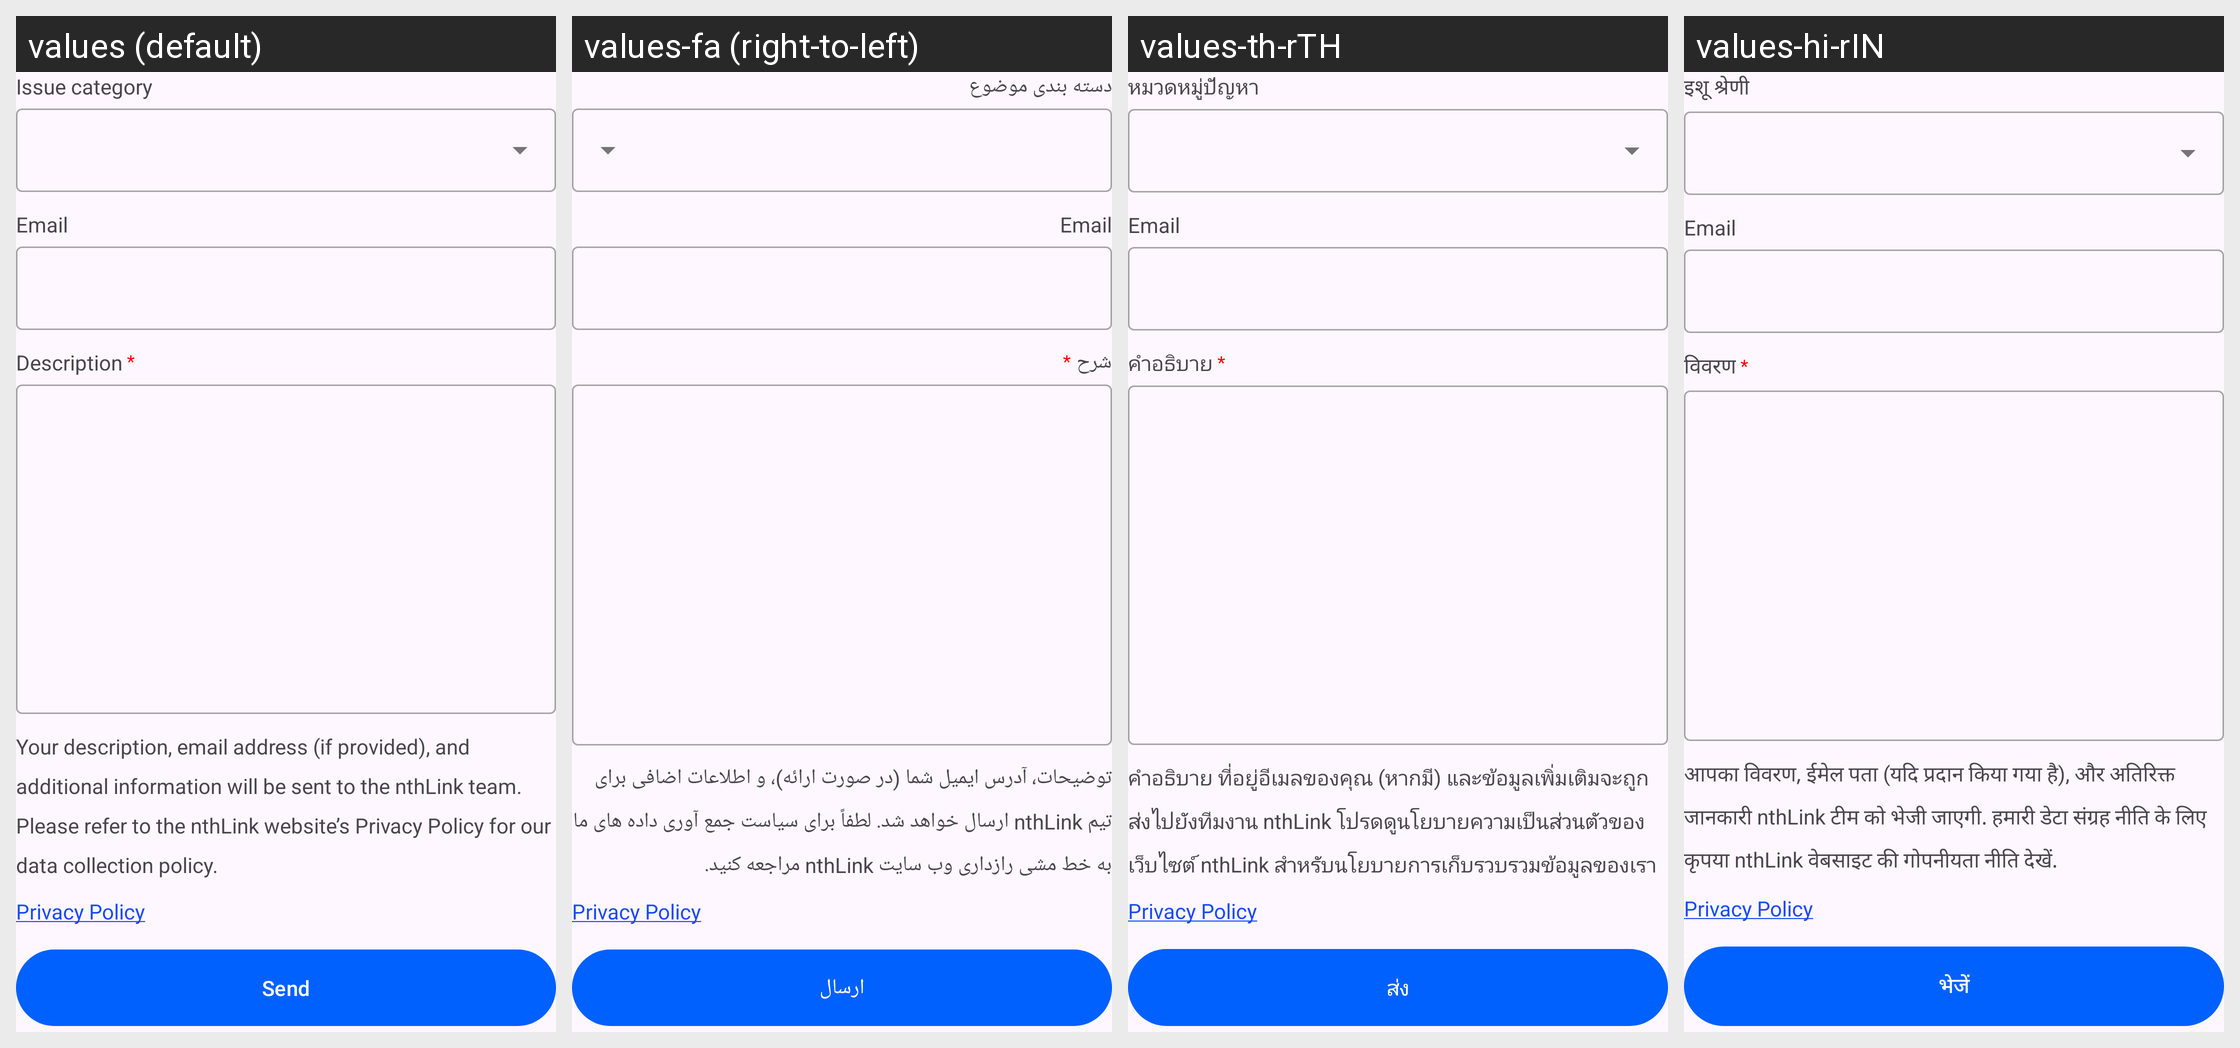

The same Android screen rendered under several of its app's locales, left to right. List the strings drawn on it with the default value and each locale's translation.
Android screen res/layout/fragment_feedback.xml rendered under 4 locales, left to right: values (default), values-fa (right-to-left), values-th-rTH, values-hi-rIN. Device: Nexus 5 (rendered at 1080×1920; each locale shown at half size, 540×960, under a caption strip naming it); theme Theme.Nthlinkandroid.
Other locales in the repository, not shown: values-am-rET, values-ar, values-bg-rBG, values-ca, values-cs-rCZ, values-da, values-de, values-el, values-es, values-fi-rFI, values-fr, values-fr-rCA, values-hr, values-hu-rHU, values-id, values-it, values-ja-rJP, values-ko, values-lt-rLT, values-lv-rLV, values-ms, values-nl, values-no-rNO, values-pl-rPL, values-pt, values-pt-rPT, values-ro, values-ru, values-sk-rSK, values-sl-rSI, values-sr, values-sv, values-tr, values-uk-rUA, values-vi-rVN, values-zh-rCN, values-zh-rTW.
Strings drawn on this screen, with the default value and each locale's value (text and hints the layout hard-codes, and strings that could not be matched under every locale, appear in the picture but are not listed):

feedback_issue_category_title
  values: Issue category
  values-fa: دسته بندی موضوع
  values-th-rTH: หมวดหมู่ปัญหา
  values-hi-rIN: इशू श्रेणी

feedback_email_title
  values: Email
  values-fa: Email  [not translated; the default value is used]
  values-th-rTH: Email  [not translated; the default value is used]
  values-hi-rIN: Email  [not translated; the default value is used]

feedback_description_title
  values: Description
  values-fa: شرح
  values-th-rTH: คำอธิบาย
  values-hi-rIN: विवरण

feedback_note_text
  values: Your description, email address (if provided), and additional information will be sent to the nthLink team. Please refer to the nthLink website’s Privacy Policy for our data collection policy.
  values-fa: توضیحات، آدرس ایمیل شما (در صورت ارائه)، و اطلاعات اضافی برای تیم nthLink ارسال خواهد شد. لطفاً برای سیاست جمع آوری داده های ما به خط مشی رازداری وب سایت nthLink مراجعه کنید.
  values-th-rTH: คำอธิบาย ที่อยู่อีเมลของคุณ (หากมี) และข้อมูลเพิ่มเติมจะถูกส่งไปยังทีมงาน nthLink โปรดดูนโยบายความเป็นส่วนตัวของเว็บไซต์ nthLink สำหรับนโยบายการเก็บรวบรวมข้อมูลของเรา
  values-hi-rIN: आपका विवरण, ईमेल पता (यदि प्रदान किया गया है), और अतिरिक्त जानकारी nthLink टीम को भेजी जाएगी. हमारी डेटा संग्रह नीति के लिए कृपया nthLink वेबसाइट की गोपनीयता नीति देखें.

privacy_policy_link
  values: Privacy Policy
  values-fa: Privacy Policy  [not translated; the default value is used]
  values-th-rTH: Privacy Policy  [not translated; the default value is used]
  values-hi-rIN: Privacy Policy  [not translated; the default value is used]

feedback_submit
  values: Send
  values-fa: ارسال
  values-th-rTH: ส่ง
  values-hi-rIN: भेजें
